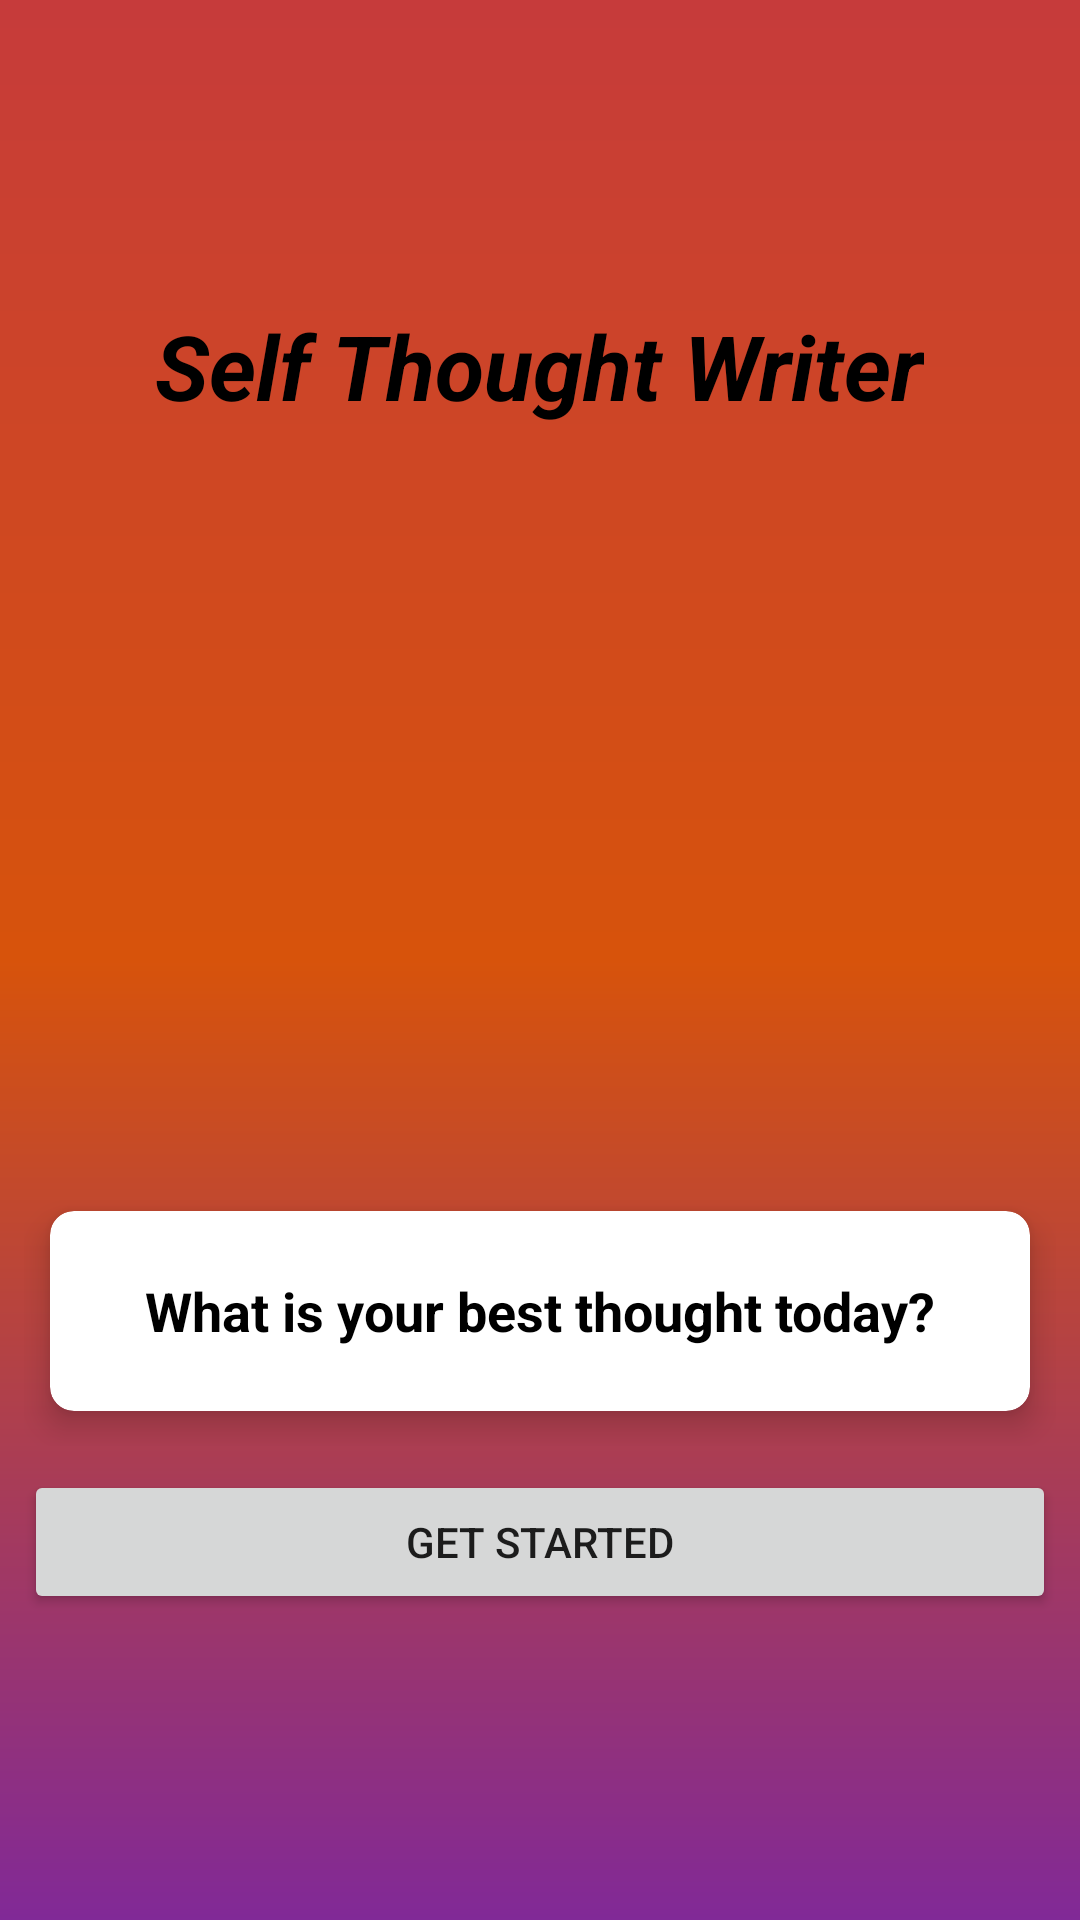

Reconstruct the res/layout file that produces this screen, plus the resources it refers to.
<!-- AndroidManifest.xml: application theme Theme.ThoughtsWriter -->
<!-- res/layout/activity_main.xml -->
<?xml version="1.0" encoding="utf-8"?>
<LinearLayout xmlns:android="http://schemas.android.com/apk/res/android"
    xmlns:app="http://schemas.android.com/apk/res-auto"
    xmlns:tools="http://schemas.android.com/tools"
    android:padding="8dp"
    android:background="@drawable/gradient"
    android:layout_width="match_parent"
    android:gravity="center"
    android:orientation="vertical"
    android:layout_height="match_parent"
    tools:context=".MainActivity">

    <TextView
        android:id="@+id/tittle"
        android:layout_width="wrap_content"
        android:layout_height="wrap_content"
        android:layout_marginBottom="250dp"
        android:text="Self Thought Writer"
        android:textColor="#000000"
        android:textColorHint="#010101"
        android:textSize="30sp"
        android:textStyle="bold|italic" />

    <RelativeLayout
        android:layout_width="match_parent"
        android:layout_height="wrap_content"
        android:id="@+id/RelativeLayout"
        android:layout_gravity="center_horizontal">

        <androidx.cardview.widget.CardView
            android:layout_width="match_parent"
            android:layout_height="90dp"
            app:cardUseCompatPadding="true"
            app:cardElevation="6dp"
            app:cardCornerRadius="8dp">

            <TextView
                android:layout_width="wrap_content"
                android:layout_height="wrap_content"
                android:layout_gravity="center"
                android:text="What is your best thought today?"
                android:textColor="@color/black"
                android:textSize="18sp"
                android:textStyle="bold" />
        </androidx.cardview.widget.CardView>

    </RelativeLayout>

    <Button
        android:layout_width="match_parent"
        android:layout_height="wrap_content"
        android:id="@+id/Getstarted"
        android:text="Get started"
        android:layout_marginTop="8dp"
        />


</LinearLayout>
<!-- resources referenced by this layout -->
<resources>
  <color name="black">#FF000000</color>
  <!-- drawable gradient (drawable) -->
  <?xml version="1.0" encoding="utf-8"?>
  <shape xmlns:android="http://schemas.android.com/apk/res/android"
      android:shape="rectangle">
  
      <gradient android:startColor="#C63B3B"
          android:centerColor="#D7530B"
          android:endColor="#812997"
          android:angle="270"/>
  
  
  </shape>
  <style name="Theme.ThoughtsWriter" parent="Theme.MaterialComponents.Light">
          
          <item name="colorPrimary">@color/purple_500</item>
          <item name="colorPrimaryVariant">@color/purple_700</item>
          <item name="colorOnPrimary">@color/white</item>
          
          <item name="colorSecondary">@color/teal_200</item>
          <item name="colorSecondaryVariant">@color/teal_700</item>
          <item name="colorOnSecondary">@color/black</item>
          
          <item name="android:statusBarColor" tools:targetApi="l">?attr/colorPrimaryVariant</item>
          
      </style>
  <color name="purple_500">#C63B3B</color>
  <color name="purple_700">#C63B3B</color>
  <color name="white">#FFFFFFFF</color>
  <color name="teal_200">#FF03DAC5</color>
  <color name="teal_700">#FF018786</color>
</resources>
